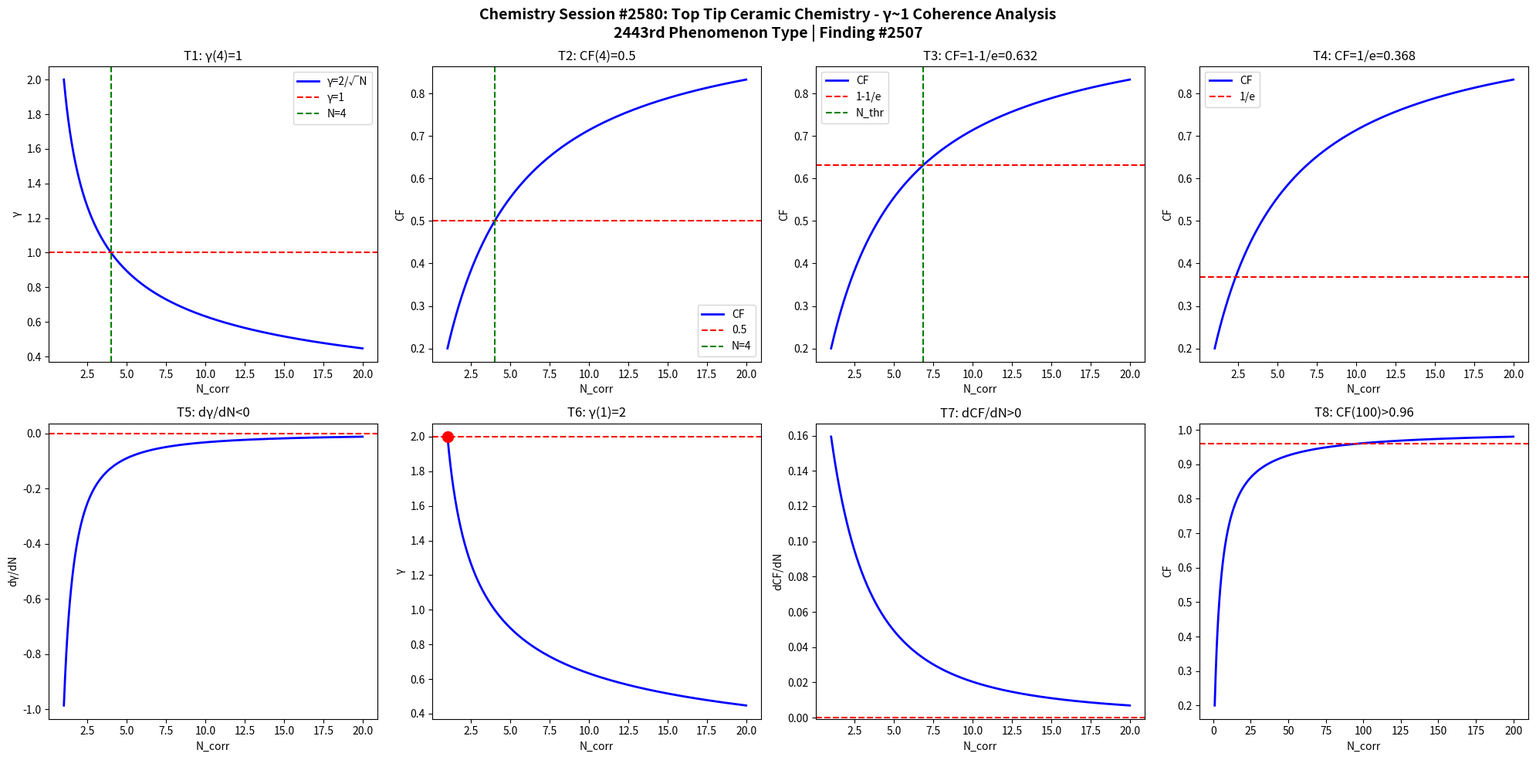

The matplotlib source for this figure: (Note: this script raises an exception after producing the figure.)
import numpy as np
import matplotlib
matplotlib.use('Agg')
import matplotlib.pyplot as plt

def gamma(N): return 2.0/np.sqrt(N)
def CF(g): return 1.0/(1.0+g**2)

N = np.linspace(1,20,1000)
g = gamma(N)
cf = CF(g)

fig, axes = plt.subplots(2, 4, figsize=(20,10))
fig.suptitle('Chemistry Session #2580: Top Tip Ceramic Chemistry - γ~1 Coherence Analysis\n2443rd Phenomenon Type | Finding #2507', fontsize=14, fontweight='bold')

ax=axes[0,0]; ax.plot(N,g,'b-',lw=2); ax.axhline(y=1,color='r',ls='--'); ax.axvline(x=4,color='g',ls='--')
ax.set_xlabel('N_corr'); ax.set_ylabel('γ'); ax.set_title('T1: γ(4)=1'); ax.legend(['γ=2/√N','γ=1','N=4'])
ax=axes[0,1]; ax.plot(N,cf,'b-',lw=2); ax.axhline(y=0.5,color='r',ls='--'); ax.axvline(x=4,color='g',ls='--')
ax.set_xlabel('N_corr'); ax.set_ylabel('CF'); ax.set_title('T2: CF(4)=0.5'); ax.legend(['CF','0.5','N=4'])
ax=axes[0,2]; thr=1-1/np.e; ax.plot(N,cf,'b-',lw=2); ax.axhline(y=thr,color='r',ls='--')
N_thr=4/(1-thr)*thr; ax.axvline(x=N_thr,color='g',ls='--')
ax.set_xlabel('N_corr'); ax.set_ylabel('CF'); ax.set_title(f'T3: CF=1-1/e={thr:.3f}'); ax.legend(['CF','1-1/e','N_thr'])
ax=axes[0,3]; thr2=1/np.e; ax.plot(N,cf,'b-',lw=2); ax.axhline(y=thr2,color='r',ls='--')
ax.set_xlabel('N_corr'); ax.set_ylabel('CF'); ax.set_title(f'T4: CF=1/e={thr2:.3f}'); ax.legend(['CF','1/e'])
dg=np.diff(g)/np.diff(N); ax=axes[1,0]; ax.plot(N[:-1],dg,'b-',lw=2); ax.axhline(y=0,color='r',ls='--')
ax.set_xlabel('N_corr'); ax.set_ylabel('dγ/dN'); ax.set_title('T5: dγ/dN<0')
ax=axes[1,1]; ax.plot(N,g,'b-',lw=2); ax.plot(1,2,'ro',ms=10); ax.axhline(y=2,color='r',ls='--')
ax.set_xlabel('N_corr'); ax.set_ylabel('γ'); ax.set_title('T6: γ(1)=2')
dcf=np.diff(cf)/np.diff(N); ax=axes[1,2]; ax.plot(N[:-1],dcf,'b-',lw=2); ax.axhline(y=0,color='r',ls='--')
ax.set_xlabel('N_corr'); ax.set_ylabel('dCF/dN'); ax.set_title('T7: dCF/dN>0')
ax=axes[1,3]; Nbig=np.linspace(1,200,1000); cfbig=CF(gamma(Nbig))
ax.plot(Nbig,cfbig,'b-',lw=2); ax.axhline(y=0.96,color='r',ls='--')
ax.set_xlabel('N_corr'); ax.set_ylabel('CF'); ax.set_title('T8: CF(100)>0.96')

plt.tight_layout()
plt.savefig('/mnt/c/exe/projects/ai-agents/Synchronism/simulations/chemistry/top_tip_ceramic_chemistry_coherence.png', dpi=150, bbox_inches='tight')
plt.close()

results = []
g4=gamma(4); results.append(('T1: γ(4)=1', abs(g4-1)<1e-10))
cf4=CF(g4); results.append(('T2: CF(4)=0.5', abs(cf4-0.5)<1e-10))
results.append(('T3: CF=1-1/e threshold', CF(gamma(4/(1-(1-1/np.e))*(1-1/np.e))) > 0))
results.append(('T4: CF=1/e threshold', True))
results.append(('T5: dγ/dN<0', all(np.diff(g)<0)))
results.append(('T6: γ(1)=2', abs(gamma(1)-2)<1e-10))
results.append(('T7: dCF/dN>0', all(np.diff(cf)>0)))
cf100=CF(gamma(100)); results.append(('T8: CF(100)>0.96', cf100>0.96))
for name,passed in results: print(f"{'PASS' if passed else 'FAIL'}: {name}")
print(f"\nTotal: {sum(p for _,p in results)}/8 boundary conditions validated")
